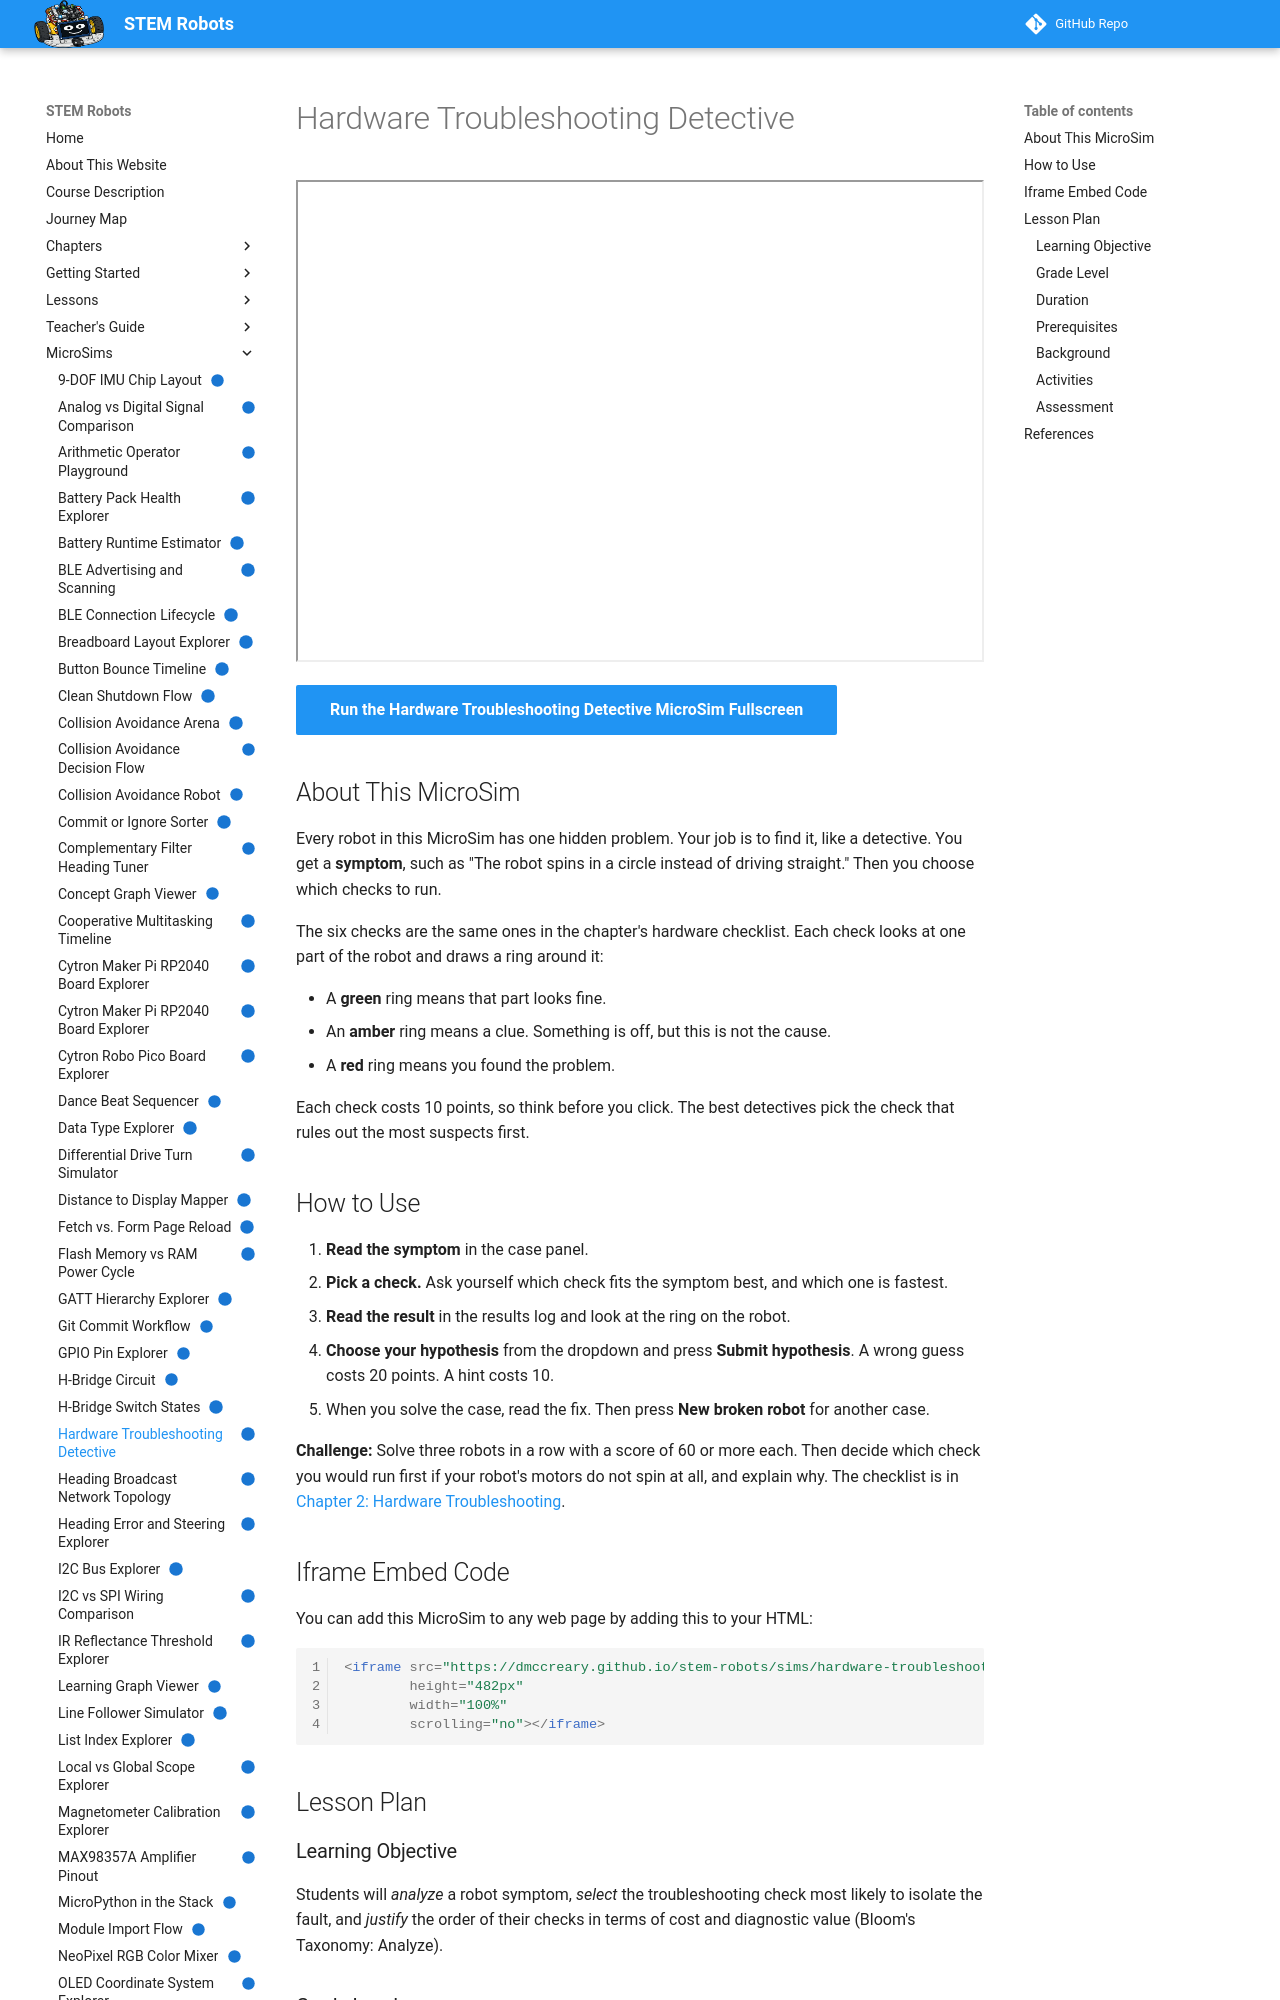

repository: dmccreary/stem-robots · page: sims/hardware-troubleshooting-detective/index.html · generator: mkdocs

---
title: "Hardware Troubleshooting Detective"
description: "Solve broken-robot cases by choosing which of the six hardware checks to run, reading the clues, and naming the hidden fault with as few checks as possible."
image: /sims/hardware-troubleshooting-detective/hardware-troubleshooting-detective.png
og:image: /sims/hardware-troubleshooting-detective/hardware-troubleshooting-detective.png
twitter:image: /sims/hardware-troubleshooting-detective/hardware-troubleshooting-detective.png
social:
   cards: false
quality_score: 100
status: implemented
---

# Hardware Troubleshooting Detective

<iframe src="main.html" height="482px" width="100%" scrolling="no"></iframe>

[Run the Hardware Troubleshooting Detective MicroSim Fullscreen](./main.html){ .md-button .md-button--primary }

## About This MicroSim

Every robot in this MicroSim has one hidden problem. Your job is to find it,
like a detective. You get a **symptom**, such as "The robot spins in a
circle instead of driving straight." Then you choose which checks to run.

The six checks are the same ones in the chapter's hardware checklist. Each
check looks at one part of the robot and draws a ring around it:

- A **green** ring means that part looks fine.
- An **amber** ring means a clue. Something is off, but this is not the
  cause.
- A **red** ring means you found the problem.

Each check costs 10 points, so think before you click. The best detectives
pick the check that rules out the most suspects first.

## How to Use

1. **Read the symptom** in the case panel.
2. **Pick a check.** Ask yourself which check fits the symptom best, and
   which one is fastest.
3. **Read the result** in the results log and look at the ring on the robot.
4. **Choose your hypothesis** from the dropdown and press **Submit
   hypothesis**. A wrong guess costs 20 points. A hint costs 10.
5. When you solve the case, read the fix. Then press **New broken robot**
   for another case.

**Challenge:** Solve three robots in a row with a score of 60 or more each.
Then decide which check you would run first if your robot's motors do not
spin at all, and explain why. The checklist is in
[Chapter 2: Hardware Troubleshooting](../../chapters/02-hardware-platform-assembly/index.md#hardware-troubleshooting).

## Iframe Embed Code

You can add this MicroSim to any web page by adding this to your HTML:

```html
<iframe src="https://dmccreary.github.io/stem-robots/sims/hardware-troubleshooting-detective/main.html"
        height="482px"
        width="100%"
        scrolling="no"></iframe>
```

## Lesson Plan

### Learning Objective

Students will *analyze* a robot symptom, *select* the troubleshooting check
most likely to isolate the fault, and *justify* the order of their checks in
terms of cost and diagnostic value (Bloom's Taxonomy: Analyze).

### Grade Level

Grades 8–12.

### Duration

20 minutes.
